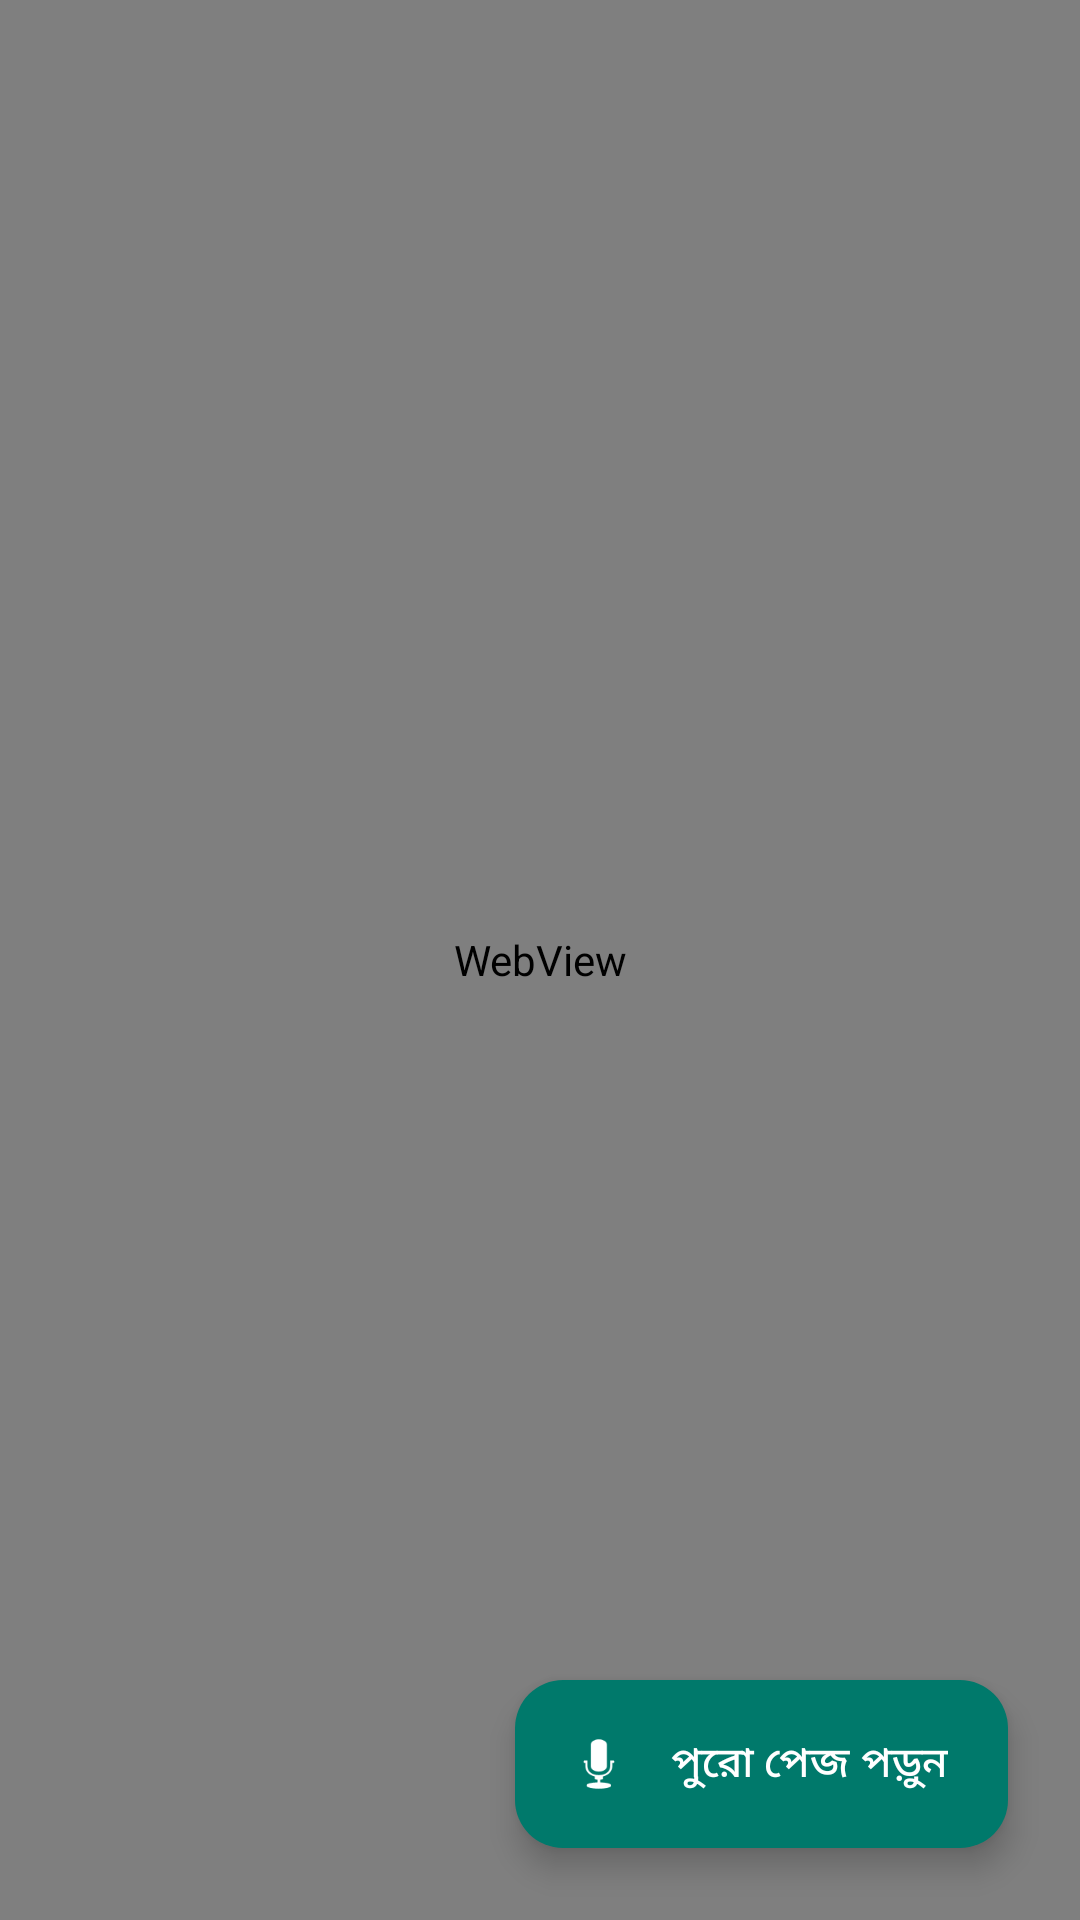

Here is an Android app screen rendered from its layout file. Give the layout XML and the strings, colors and styles it references.
<!-- AndroidManifest.xml: application theme Theme.Practice_all_inyears -->
<!-- res/layout/activity_main2.xml -->
<?xml version="1.0" encoding="utf-8"?>
<androidx.constraintlayout.widget.ConstraintLayout
    xmlns:android="http://schemas.android.com/apk/res/android"
    xmlns:app="http://schemas.android.com/apk/res-auto"
    android:id="@+id/main"
    android:layout_width="match_parent"
    android:layout_height="match_parent">

    <WebView
        android:id="@+id/webView"
        android:layout_width="match_parent"
        android:layout_height="match_parent" />

    <com.google.android.material.floatingactionbutton.ExtendedFloatingActionButton
        android:id="@+id/btnRead"
        android:layout_width="wrap_content"
        android:layout_height="wrap_content"
        android:layout_margin="24dp"
        android:text="পুরো পেজ পড়ুন"
        android:textColor="#FFFFFF"
        app:backgroundTint="#00796B"
        app:icon="@android:drawable/ic_btn_speak_now"
        app:iconTint="#FFFFFF"
        app:layout_constraintBottom_toBottomOf="parent"
        app:layout_constraintEnd_toEndOf="parent" />

</androidx.constraintlayout.widget.ConstraintLayout>
<!-- resources referenced by this layout -->
<resources>
  <style name="Theme.Practice_all_inyears" parent="Base.Theme.Practice_all_inyears" />
  <style name="Base.Theme.Practice_all_inyears" parent="Theme.Material3.DayNight.NoActionBar">
          
          
      </style>
</resources>
